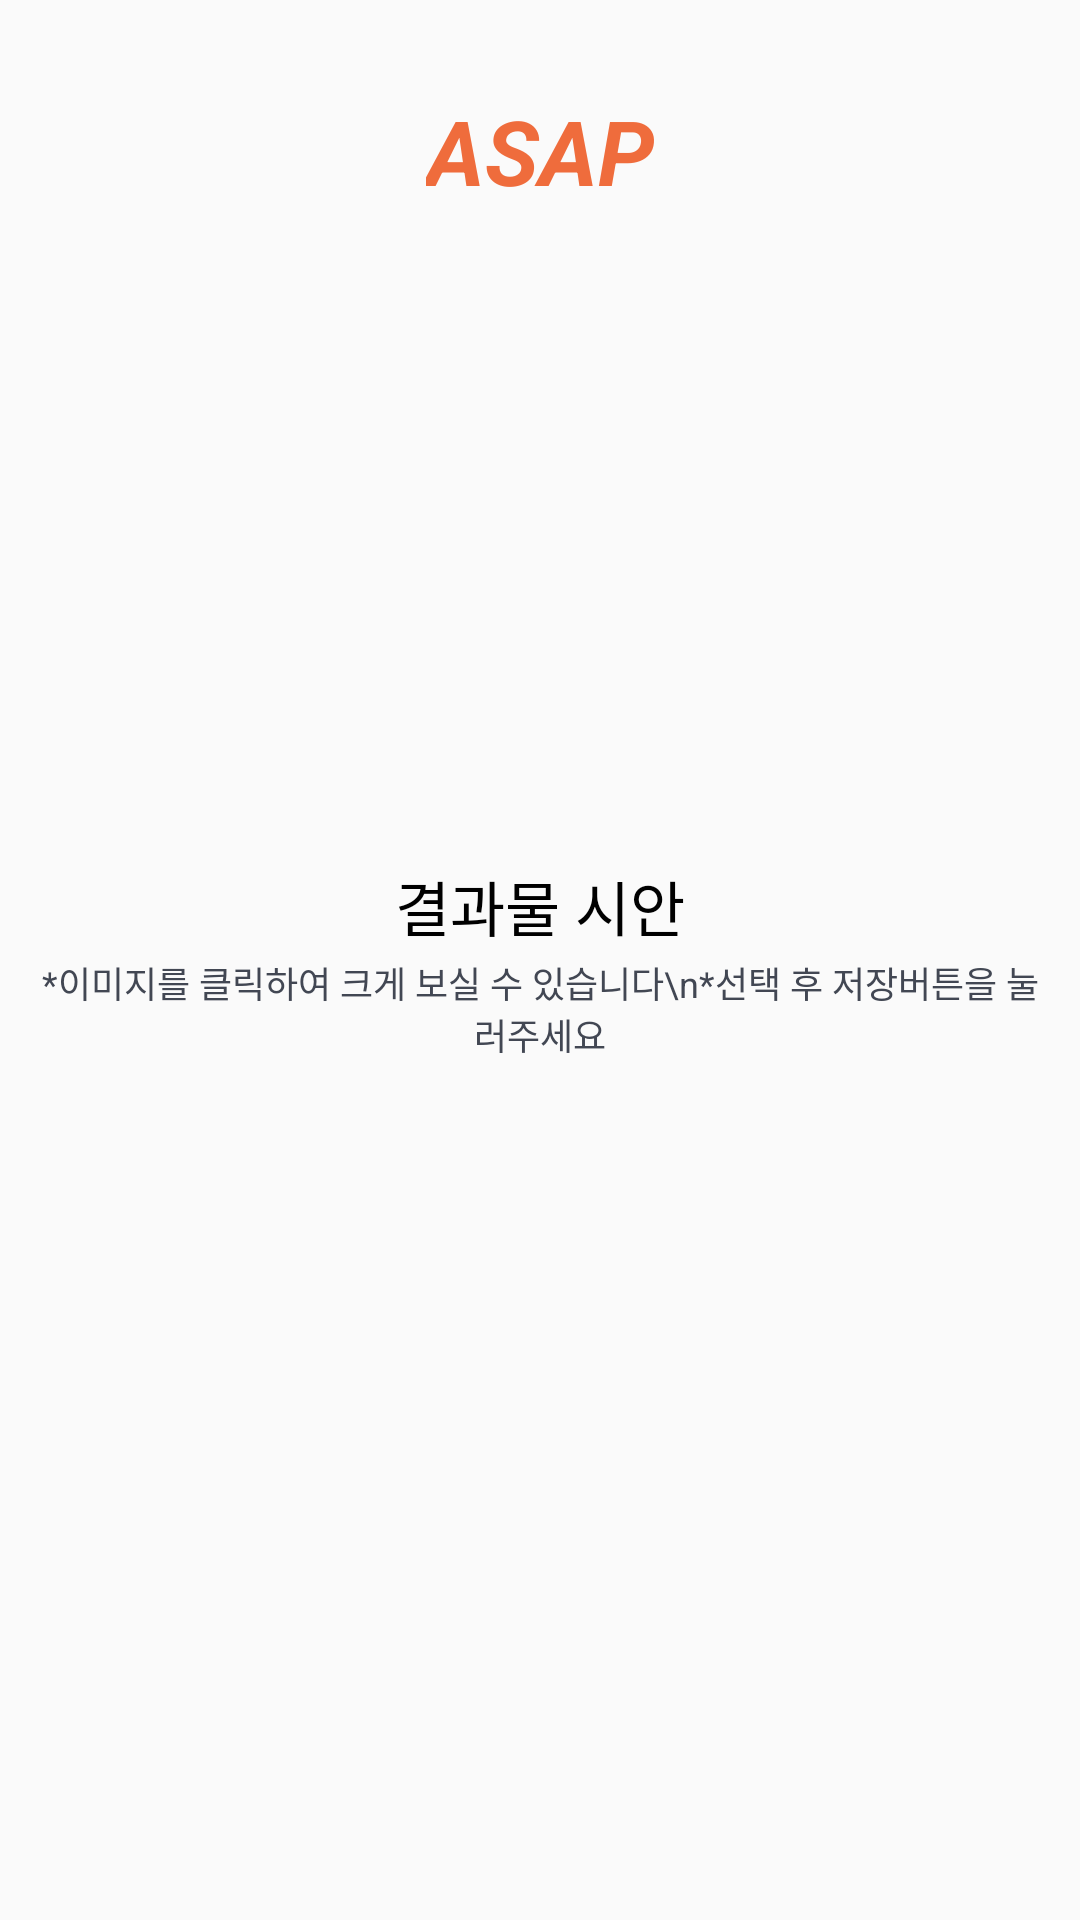

Here is an Android app screen rendered from its layout file. Give the layout XML and the strings, colors and styles it references.
<!-- AndroidManifest.xml: application theme Theme.ASAP -->
<!-- res/layout/activity_multi_result_image.xml -->
<?xml version="1.0" encoding="utf-8"?>
<LinearLayout xmlns:android="http://schemas.android.com/apk/res/android"
    xmlns:app="http://schemas.android.com/apk/res-auto"
    xmlns:tools="http://schemas.android.com/tools"
    android:layout_width="match_parent"
    android:layout_height="match_parent"
    tools:context=".ResultActivity"
    android:orientation="vertical"
    tools:ignore="MissingDefaultResource">
    <TextView
        android:id="@+id/textUpload1TitleLogoTextView"
        android:layout_width="wrap_content"
        android:layout_height="wrap_content"
        android:layout_marginTop="30dp"
        android:text="ASAP"
        android:gravity="center"
        android:layout_gravity="center"
        android:textColor="@color/mainOrange"
        android:textSize="30dp"
        android:textStyle="bold|italic"
        />

    <LinearLayout
        android:layout_width="match_parent"
        android:layout_height="450dp"
        android:layout_marginHorizontal="10dp"
        android:layout_marginTop="40dp"
        android:layout_marginBottom="40dp"
        android:layout_gravity="center"
        android:gravity="center"
        android:orientation="vertical">

        <TextView
            android:id="@+id/resultTextView"
            android:layout_width="wrap_content"
            android:layout_height="wrap_content"
            android:layout_gravity="center"
            android:layout_marginBottom="2dp"
            android:gravity="center"
            android:text="결과물 시안"
            android:textColor="@color/black"
            android:textSize="20dp" />
        <TextView
            android:id="@+id/resultInfoTextView"
            android:layout_width="wrap_content"
            android:layout_height="wrap_content"
            android:layout_gravity="center"
            android:layout_marginBottom="30dp"
            android:gravity="center"
            android:text="*이미지를 클릭하여 크게 보실 수 있습니다\n*선택 후 저장버튼을 눌러주세요"
            android:textColor="@color/inputText"
            tools:ignore="TextSizeCheck"
            android:textSize="12dp" />

        <androidx.recyclerview.widget.RecyclerView
            android:id="@+id/resultRecyclerView"
            android:layout_width="match_parent"
            android:layout_height="wrap_content"
            android:clipToPadding="false" />

    </LinearLayout>

    <LinearLayout
        android:layout_width="match_parent"
        android:layout_height="wrap_content"
        android:orientation="horizontal"
        android:layout_gravity="center"
        android:layout_marginTop="10dp"
        >


        <Button
            android:id="@+id/homeButton"
            android:layout_width="117dp"
            android:layout_height="wrap_content"
            android:layout_gravity="center"
            android:layout_margin="20dp"
            android:layout_weight="1"
            android:background="@drawable/shape_for_orange_button"
            android:text="다시 만들기"
            android:textColor="@color/white"
            android:textSize="20dp"
            android:textStyle="bold" />

        <Button
            android:id="@+id/saveButton"
            android:layout_width="117dp"
            android:layout_height="wrap_content"
            android:layout_gravity="center"
            android:layout_margin="20dp"
            android:layout_weight="1"
            android:background="@drawable/shape_for_orange_button"
            android:text="저장"
            android:textColor="@color/white"
            android:textSize="20dp"
            android:textStyle="bold" />




    </LinearLayout>

</LinearLayout>
<!-- resources referenced by this layout -->
<resources>
  <color name="black">#FF000000</color>
  <color name="inputText">#424753</color>
  <color name="mainOrange">#EF6C3C</color>
  <color name="white">#FFFFFFFF</color>
  <!-- drawable shape_for_orange_button (drawable) -->
  <vector
  xmlns:android="http://schemas.android.com/apk/res/android"
  xmlns:aapt="http://schemas.android.com/aapt"
  android:width="275dp"
  android:height="50dp"
  android:viewportWidth="275"
  android:viewportHeight="50"
      >
  <group>
      <clip-path
          android:pathData="M12 0H263C269.627 0 275 5.37258 275 12V38C275 44.6274 269.627 50 263 50H12C5.37258 50 0 44.6274 0 38V12C0 5.37258 5.37258 0 12 0Z"
          />
      <path
          android:pathData="M0 0V50H275V0"
          android:fillColor="@color/mainOrange"
          />
  </group>
  </vector>
  <style name="Theme.ASAP" parent="Base.Theme.ASAP" />
  <style name="Base.Theme.ASAP" parent="Theme.AppCompat.Light.NoActionBar">
          
  
          
          
      </style>
</resources>
